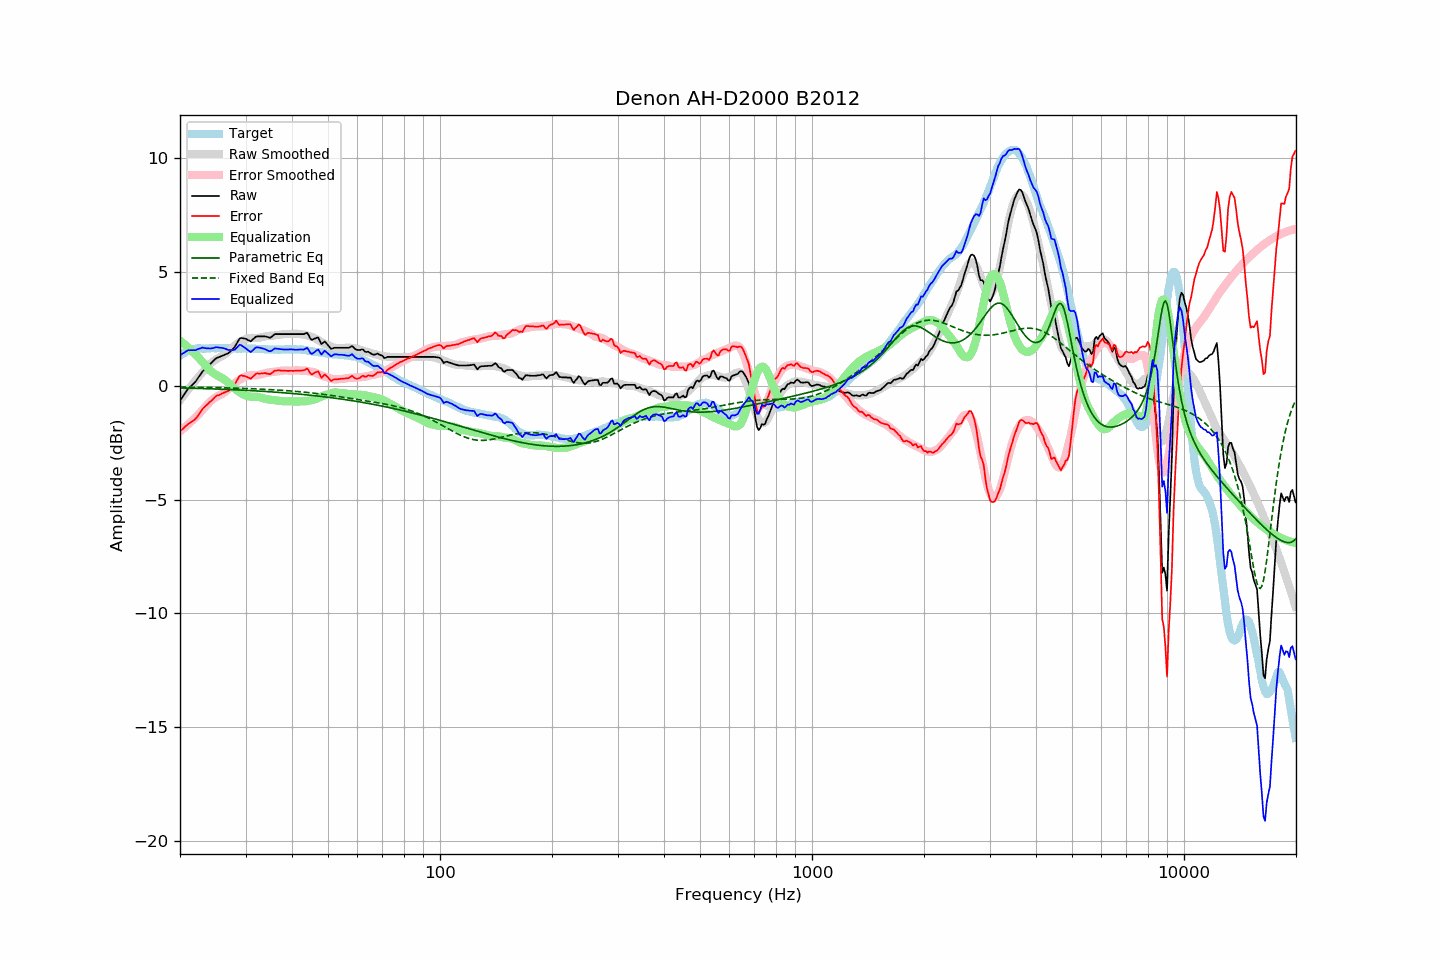

The file beside this chart, header and first rows:
frequency, raw, error, smoothed, error_smoothed, equalization, parametric_eq, fixed_band_eq, equalized_raw, equalized_smoothed, target
20.00, -0.65, -1.99, -0.63, -2.00, 2.00, -0.09, -0.05, 1.34, 1.36, 1.34
20.20, -0.54, -1.93, -0.54, -1.94, 1.94, -0.09, -0.05, 1.40, 1.40, 1.38
20.40, -0.44, -1.88, -0.44, -1.88, 1.88, -0.09, -0.05, 1.44, 1.44, 1.44
20.61, -0.33, -1.80, -0.35, -1.82, 1.82, -0.09, -0.05, 1.48, 1.47, 1.46
20.81, -0.23, -1.75, -0.26, -1.76, 1.76, -0.09, -0.05, 1.53, 1.50, 1.51
21.02, -0.12, -1.68, -0.17, -1.69, 1.69, -0.10, -0.05, 1.57, 1.53, 1.55
21.23, -0.06, -1.64, -0.08, -1.63, 1.63, -0.10, -0.05, 1.57, 1.55, 1.57
21.44, 0.01, -1.58, 0.01, -1.56, 1.56, -0.10, -0.05, 1.57, 1.58, 1.59
21.66, 0.08, -1.54, 0.10, -1.50, 1.50, -0.10, -0.05, 1.57, 1.60, 1.61
21.87, 0.14, -1.48, 0.18, -1.43, 1.43, -0.10, -0.06, 1.57, 1.61, 1.62
22.09, 0.22, -1.42, 0.27, -1.36, 1.36, -0.11, -0.06, 1.58, 1.63, 1.64
22.31, 0.33, -1.32, 0.35, -1.29, 1.29, -0.11, -0.06, 1.62, 1.64, 1.65
22.54, 0.43, -1.23, 0.44, -1.21, 1.21, -0.11, -0.06, 1.64, 1.65, 1.65
22.76, 0.53, -1.12, 0.52, -1.13, 1.13, -0.11, -0.06, 1.66, 1.65, 1.65
22.99, 0.64, -1.00, 0.60, -1.05, 1.05, -0.11, -0.06, 1.69, 1.65, 1.64
23.22, 0.70, -0.94, 0.68, -0.97, 0.97, -0.12, -0.06, 1.67, 1.66, 1.64
23.45, 0.77, -0.87, 0.76, -0.89, 0.89, -0.12, -0.06, 1.66, 1.66, 1.64
23.69, 0.84, -0.81, 0.84, -0.81, 0.81, -0.12, -0.07, 1.65, 1.66, 1.65
23.92, 0.91, -0.74, 0.92, -0.74, 0.74, -0.12, -0.07, 1.65, 1.66, 1.65
24.16, 0.98, -0.68, 0.99, -0.67, 0.67, -0.13, -0.07, 1.65, 1.66, 1.66
24.40, 1.05, -0.62, 1.05, -0.61, 0.61, -0.13, -0.07, 1.66, 1.66, 1.67
24.65, 1.12, -0.54, 1.10, -0.55, 0.55, -0.13, -0.07, 1.67, 1.66, 1.66
24.89, 1.19, -0.47, 1.15, -0.51, 0.51, -0.13, -0.07, 1.70, 1.66, 1.66
25.14, 1.24, -0.42, 1.19, -0.47, 0.47, -0.14, -0.08, 1.70, 1.66, 1.66
25.39, 1.26, -0.41, 1.23, -0.43, 0.43, -0.14, -0.08, 1.69, 1.66, 1.67
25.65, 1.29, -0.38, 1.27, -0.39, 0.39, -0.14, -0.08, 1.68, 1.66, 1.67
25.91, 1.32, -0.34, 1.31, -0.36, 0.36, -0.14, -0.08, 1.68, 1.66, 1.66
26.16, 1.35, -0.31, 1.35, -0.31, 0.31, -0.15, -0.08, 1.66, 1.66, 1.66
26.43, 1.38, -0.28, 1.40, -0.26, 0.26, -0.15, -0.08, 1.64, 1.66, 1.65
26.69, 1.41, -0.25, 1.45, -0.21, 0.21, -0.15, -0.09, 1.62, 1.66, 1.65
26.96, 1.44, -0.23, 1.51, -0.15, 0.15, -0.16, -0.09, 1.58, 1.66, 1.66
27.23, 1.50, -0.17, 1.57, -0.08, 0.08, -0.16, -0.09, 1.58, 1.65, 1.66
27.50, 1.57, -0.09, 1.64, -0.01, 0.01, -0.16, -0.09, 1.58, 1.65, 1.66
27.77, 1.63, -0.02, 1.71, 0.05, -0.05, -0.16, -0.09, 1.58, 1.65, 1.65
28.05, 1.71, 0.06, 1.77, 0.12, -0.12, -0.17, -0.10, 1.59, 1.65, 1.65
28.33, 1.83, 0.19, 1.82, 0.17, -0.17, -0.17, -0.10, 1.66, 1.65, 1.64
28.62, 1.96, 0.32, 1.87, 0.22, -0.22, -0.17, -0.10, 1.73, 1.65, 1.64
28.90, 2.08, 0.43, 1.92, 0.27, -0.27, -0.18, -0.10, 1.81, 1.65, 1.65
29.19, 2.11, 0.47, 1.96, 0.32, -0.32, -0.18, -0.11, 1.79, 1.65, 1.64
29.48, 2.10, 0.44, 2.00, 0.36, -0.36, -0.18, -0.11, 1.74, 1.65, 1.66
29.78, 2.09, 0.44, 2.04, 0.39, -0.39, -0.19, -0.11, 1.70, 1.65, 1.65
30.08, 2.07, 0.41, 2.06, 0.42, -0.42, -0.19, -0.11, 1.65, 1.64, 1.65
30.38, 2.03, 0.39, 2.09, 0.44, -0.44, -0.20, -0.12, 1.59, 1.64, 1.64
30.68, 2.00, 0.36, 2.10, 0.46, -0.46, -0.20, -0.12, 1.54, 1.64, 1.64
30.99, 1.96, 0.32, 2.11, 0.47, -0.47, -0.20, -0.12, 1.49, 1.64, 1.64
31.30, 2.03, 0.39, 2.12, 0.48, -0.48, -0.21, -0.12, 1.55, 1.64, 1.64
31.61, 2.09, 0.45, 2.12, 0.48, -0.48, -0.21, -0.13, 1.61, 1.64, 1.64
31.93, 2.16, 0.52, 2.11, 0.48, -0.48, -0.21, -0.13, 1.68, 1.64, 1.64
32.24, 2.18, 0.55, 2.11, 0.48, -0.48, -0.22, -0.13, 1.70, 1.63, 1.63
32.57, 2.18, 0.54, 2.12, 0.49, -0.49, -0.22, -0.14, 1.69, 1.63, 1.63
32.89, 2.18, 0.55, 2.13, 0.50, -0.50, -0.23, -0.14, 1.67, 1.63, 1.63
33.22, 2.18, 0.56, 2.14, 0.52, -0.52, -0.23, -0.14, 1.66, 1.62, 1.62
33.55, 2.18, 0.56, 2.16, 0.54, -0.54, -0.24, -0.15, 1.64, 1.62, 1.62
33.89, 2.18, 0.57, 2.18, 0.56, -0.56, -0.24, -0.15, 1.62, 1.61, 1.61
34.23, 2.16, 0.54, 2.19, 0.58, -0.58, -0.25, -0.15, 1.58, 1.61, 1.62
34.57, 2.14, 0.53, 2.20, 0.59, -0.59, -0.25, -0.16, 1.55, 1.61, 1.60
34.92, 2.12, 0.52, 2.20, 0.60, -0.60, -0.26, -0.16, 1.52, 1.60, 1.60
35.27, 2.16, 0.56, 2.21, 0.61, -0.61, -0.26, -0.16, 1.55, 1.60, 1.60
35.62, 2.22, 0.62, 2.22, 0.61, -0.61, -0.26, -0.17, 1.60, 1.60, 1.60
35.97, 2.28, 0.68, 2.23, 0.63, -0.63, -0.27, -0.17, 1.65, 1.60, 1.60
... 635 more rows
